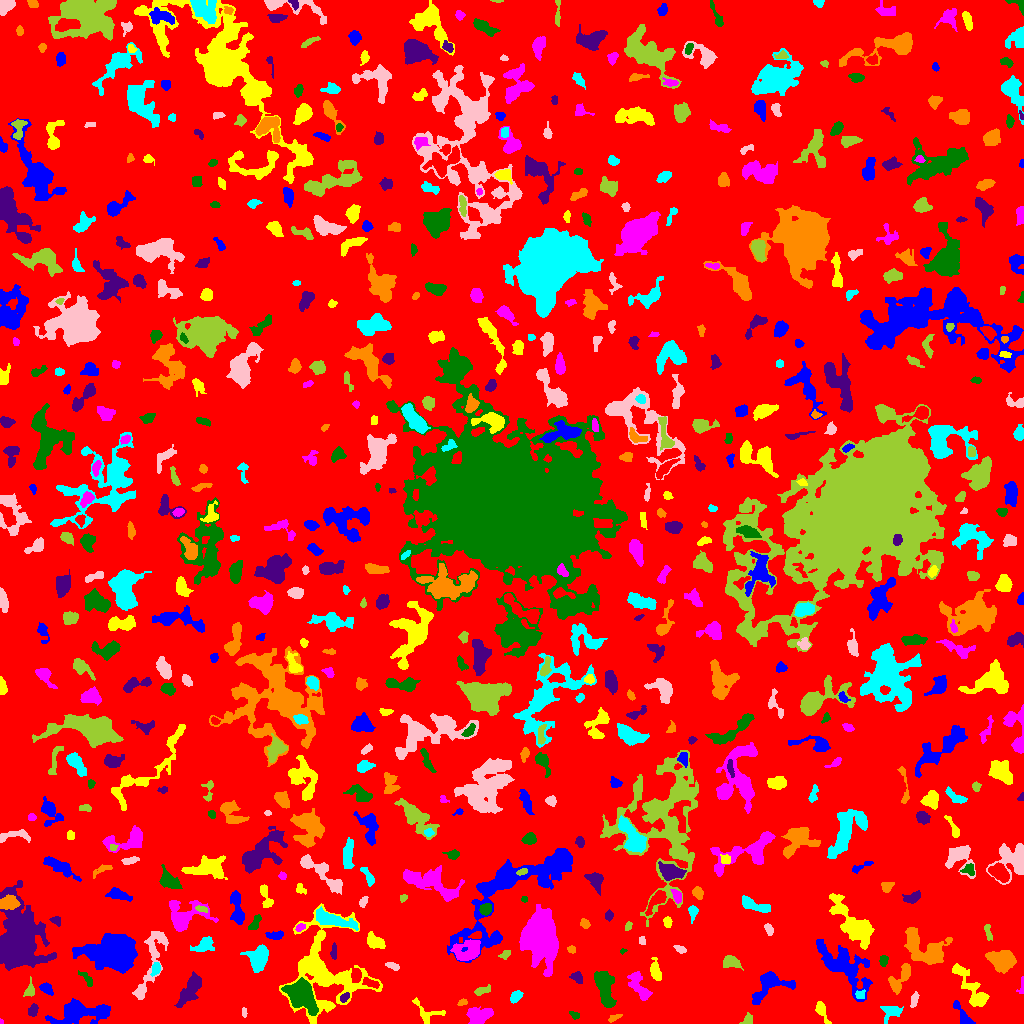

The file beside this chart, header and first rows:
ID, X, Y, A, B, theta, total_flux, mu_max, mu_median, mu_mean, R_fwhm, R_e, R10, R90, x_start, x_end, y_start, y_end, area, greylevel
0, 509.5, 503.8, 300.2, 291.5, 0.9991, 1607147, 12.0, 2.0, 2.066, 80.13, 241.2, 91.9, 383, 0, 1023, 0, 1023, 778050, 2.066
1, 79.48, 10.26, 14.11, 4.939, 0.1241, 2635, 10.0, 3.0, 3.144, 7.421, 8.387, 2.932, 13.76, 45, 110, 0, 25, 838, 7.144
2, 821.7, 12.76, 6.182, 1.897, -1.134, 187.0, 3.0, 1.0, 1.127, 3.613, 3.656, 1.382, 6.103, 815, 831, 0, 22, 166, 6.127
3, 0.931, 1.207, 1.187, 0.9055, -1.214, 29.0, 4.0, 1.0, 1.45, 1.693, 1.128, 0.0, 1.954, 0, 3, 0, 5, 20, 7.45
4, 574.4, 8.611, 2.794, 1.573, -0.4706, 108.0, 4.0, 2.0, 1.588, 3.432, 2.646, 0.9772, 4.068, 569, 579, 4, 12, 68, 6.588
5, 32.94, 13.37, 2.95, 2.037, 1.504, 195.0, 5.0, 2.0, 1.773, 3.338, 3.09, 1.128, 4.652, 28, 38, 7, 20, 110, 6.773
6, 613.7, 5.336, 3.655, 1.422, 0.4429, 119.0, 3.0, 1.0, 1.545, 3.338, 2.821, 0.9772, 4.478, 608, 622, 1, 9, 77, 5.545
7, 891.6, 12.31, 4.91, 3.499, 0.2445, 279.0, 3.0, 1.0, 1.262, 4.549, 4.146, 1.693, 7.047, 880, 903, 0, 17, 221, 6.262
8, 244.1, 10.94, 2.388, 1.225, -1.531, 94.0, 4.0, 2.0, 1.918, 3.09, 2.111, 0.7979, 3.432, 242, 247, 6, 16, 49, 5.918
9, 747.7, 3.784, 2.911, 2.301, 1.033, 204.0, 4.0, 2.0, 2.125, 4.442, 2.985, 1.262, 4.82, 739, 752, 0, 11, 96, 7.125
10, 132.4, 7.947, 4.443, 1.795, -1.306, 150.0, 3.0, 1.0, 1.339, 3.827, 3.338, 1.262, 5.171, 128, 137, 0, 15, 112, 7.339
11, 963, 7.152, 7.634, 2.6, -0.99, 836.0, 9.0, 4.0, 4.18, 5.14, 4.549, 1.784, 6.979, 953, 975, 0, 23, 200, 7.18
12, 426.5, 10.27, 8.918, 5.687, -0.5111, 248.0, 3.0, 1.0, 1.06, 4.37, 4.26, 1.596, 7.001, 412, 445, 0, 26, 234, 6.06
13, 479.3, 7.66, 6.623, 4.072, 0.2869, 1128, 7.0, 3.0, 3.205, 6.794, 5.917, 2.326, 9.115, 466, 493, 0, 17, 352, 7.205
14, 604.4, 36.24, 10.06, 3.74, -1.323, 1560, 6.0, 3.0, 2.949, 10.01, 7.114, 2.821, 11.04, 594, 616, 16, 52, 529, 6.949
15, 189.5, 33.05, 9.482, 3.369, 0.9824, 974.0, 5.0, 2.0, 2.169, 7.114, 6.358, 2.459, 10.33, 174, 201, 16, 52, 449, 6.169
16, 462.1, 21.03, 2.274, 1.291, 0.3653, 70.0, 3.0, 1.0, 1.186, 2.932, 2.257, 0.7979, 3.29, 457, 467, 18, 25, 59, 6.186
17, 515.8, 27.07, 3.562, 2.416, 0.7924, 298.0, 3.0, 3.0, 2.384, 5.67, 3.949, 1.693, 5.557, 510, 523, 20, 33, 125, 6.384
18, 914.3, 24.22, 3.864, 1.615, 1.327, 240.0, 5.0, 2.0, 2.33, 3.742, 3.141, 1.128, 4.82, 910, 919, 16, 32, 103, 7.33
19, 30.37, 34.48, 4.119, 2.036, 1.47, 147.0, 4.0, 1.0, 1.235, 3.09, 2.764, 0.9772, 4.951, 23, 34, 27, 47, 119, 7.235
20, 690.5, 51.91, 26.44, 12.58, 1.2, 4731, 10.0, 2.0, 2.419, 6.408, 13.46, 4.406, 21.17, 651, 722, 0, 93, 1956, 6.419
21, 46.16, 35.05, 3.107, 2.026, -0.6818, 276.0, 6.0, 2.0, 2.156, 3.909, 3.09, 1.128, 4.918, 39, 53, 28, 41, 128, 7.156
22, 973.3, 33.36, 14.95, 3.703, -0.9287, 1456, 9.0, 2.0, 2.696, 5.109, 6.308, 2.326, 10.88, 952, 989, 17, 60, 540, 6.696
23, 1022, 38.41, 4.889, 1.167, 1.532, 90.0, 4.0, 1.0, 1.286, 3.241, 2.326, 0.7979, 3.432, 1016, 1023, 30, 47, 70, 6.286
24, 301.6, 28.16, 7.709, 5.391, -0.8764, 5491, 22.0, 6.0, 7.282, 7.736, 7.653, 2.985, 12.69, 281, 318, 8, 46, 754, 15.28
25, 344.4, 26.09, 2.644, 1.729, 0.8083, 164.0, 4.0, 2.0, 2.076, 3.989, 2.764, 1.128, 4.334, 340, 349, 21, 31, 79, 11.08
26, 900.5, 45.84, 8.985, 3.634, 0.9347, 829.0, 6.0, 2.0, 2.583, 6.723, 5.412, 2.111, 8.686, 888, 910, 29, 60, 321, 6.583
27, 859.9, 28.7, 2.59, 2.1, 0.2385, 152.0, 3.0, 2.0, 1.9, 4.068, 2.821, 1.262, 4.37, 855, 865, 25, 34, 80, 8.9
28, 150.7, 61.8, 22.7, 4.693, 1.282, 2139, 12.0, 3.0, 3.276, 3.742, 8.273, 2.706, 12.95, 132, 168, 24, 92, 653, 7.276
29, 482.9, 33.12, 4.661, 1.885, 0.3567, 167.0, 2.0, 1.0, 1.427, 5.971, 3.613, 1.596, 5.499, 474, 490, 28, 39, 117, 5.427
30, 370.5, 40.35, 4.144, 1.654, -0.3421, 196.0, 5.0, 1.0, 1.556, 2.585, 3.192, 0.9772, 5.109, 362, 379, 35, 46, 126, 9.556
31, 769, 39.24, 10.54, 6.489, 0.4688, 1366, 8.0, 2.0, 2.544, 6.433, 6.77, 2.523, 11.01, 752, 795, 19, 52, 537, 6.544
32, 324.5, 51.83, 24.22, 18.9, -1.371, 8371, 13.0, 3.0, 3.418, 8.387, 15.14, 5.109, 24.85, 279, 382, 0, 120, 2449, 7.418
33, 638.8, 37.47, 8.977, 3.591, -1.078, 1083, 6.0, 3.0, 3.176, 8.444, 6.129, 2.459, 9.356, 627, 652, 23, 52, 341, 6.176
34, 87.59, 43.86, 4.565, 1.645, -0.936, 100.0, 3.0, 1.0, 0.8772, 2.523, 2.985, 1.128, 4.652, 78, 92, 37, 53, 114, 6.877
35, 577.8, 45.48, 2.939, 2.006, -0.9067, 186.0, 5.0, 1.0, 1.59, 2.764, 2.877, 0.9772, 4.82, 569, 582, 40, 52, 117, 6.59
36, 1001, 63.02, 7.192, 4.921, -0.1864, 1501, 7.0, 3.0, 3.057, 7.756, 7.024, 2.764, 10.81, 985, 1016, 50, 73, 491, 7.057
37, 155.8, 55.01, 3.307, 2.123, 1.219, 498.0, 9.0, 4.0, 4.611, 3.909, 3.241, 1.262, 5.14, 150, 160, 47, 61, 108, 10.61
38, 392.9, 57.28, 3.633, 1.603, -0.3772, 170.0, 4.0, 2.0, 1.889, 4.26, 3.09, 1.128, 4.754, 385, 399, 53, 61, 90, 8.889
39, 730.9, 61.59, 4.453, 2.864, -0.1851, 513.0, 5.0, 3.0, 2.631, 5.642, 4.334, 1.784, 6.699, 723, 743, 53, 68, 195, 6.631
40, 414.9, 84.89, 17.67, 11.07, 1.356, 2769, 10.0, 2.0, 2.44, 7.069, 9.305, 3.338, 16.3, 383, 439, 40, 109, 1135, 7.44
41, 115.7, 71.1, 8.891, 6.615, 0.01914, 43104, 140.0, 12.0, 26.84, 7.919, 8.463, 3.241, 16.07, 72, 137, 50, 90, 1606, 30.84
42, 655.8, 51.81, 4.997, 2.192, -1.286, 713.0, 9.0, 3.0, 3.733, 4.72, 4.029, 1.596, 6.457, 650, 661, 43, 66, 191, 7.733
43, 541.4, 86.91, 11.38, 6.928, -1.378, 24085, 56.0, 9.0, 14.13, 9.591, 9.918, 3.827, 18.24, 519, 558, 47, 119, 1705, 17.13
44, 883.5, 62.89, 2.42, 2.045, 1.537, 243.0, 6.0, 3.0, 2.73, 3.827, 2.877, 1.128, 4.442, 879, 888, 57, 68, 89, 6.73
45, 18.71, 81.34, 16.25, 9.376, 1.526, 22393, 39.0, 6.0, 8.975, 8.903, 12.5, 4.37, 22.56, 0, 56, 53, 143, 2495, 11.98
46, 571.6, 73.94, 1.953, 1.569, -0.1908, 97.0, 3.0, 2.0, 1.617, 3.192, 2.257, 0.9772, 3.523, 567, 575, 70, 78, 60, 8.617
47, 204.1, 78.05, 4.958, 3.052, 0.4505, 624.0, 7.0, 2.0, 2.633, 4.406, 4.514, 1.784, 7.291, 190, 214, 72, 87, 237, 7.633
48, 680.2, 74.29, 2.966, 1.705, -0.4156, 214.0, 5.0, 3.0, 2.642, 3.656, 2.877, 1.128, 4.406, 673, 686, 70, 78, 81, 10.64
49, 504.9, 68.9, 3.016, 1.847, 0.5567, 112.0, 3.0, 1.0, 1.383, 2.932, 2.764, 0.9772, 4.618, 498, 510, 64, 73, 81, 5.383
50, 791.6, 83.58, 7.604, 4.634, 1.32, 1182, 6.0, 3.0, 2.876, 8.649, 6.333, 2.523, 9.805, 778, 800, 71, 102, 411, 6.876
51, 843.3, 58.18, 16.86, 7.232, -0.7721, 2711, 7.0, 2.0, 2.364, 8.938, 10.25, 3.742, 16.35, 816, 872, 22, 84, 1147, 6.364
52, 854.8, 97.56, 13.43, 5.338, -0.8287, 3470, 12.0, 3.0, 3.711, 8.253, 7.899, 3.09, 14.13, 829, 874, 74, 130, 935, 7.711
53, 467.7, 72.46, 7.161, 5.191, 0.3069, 1430, 9.0, 3.0, 3.213, 4.72, 6.723, 2.394, 10.56, 450, 480, 63, 84, 445, 8.213
54, 622.7, 72.34, 1.785, 1.298, 0.3726, 88.0, 6.0, 2.0, 2.75, 2.185, 1.784, 0.5642, 2.877, 620, 627, 69, 75, 32, 7.75
55, 333.8, 71.06, 4.256, 1.187, 1.522, 125.0, 4.0, 1.5, 1.42, 3.742, 2.646, 0.9772, 3.989, 330, 336, 64, 81, 88, 6.42
56, 924.3, 75.17, 12.96, 7.126, -0.5836, 2913, 9.0, 3.0, 3.443, 9.441, 8.63, 3.478, 13.54, 904, 952, 59, 96, 846, 7.443
57, 258.6, 65.19, 6.225, 4.165, 1.228, 1649, 12.0, 3.0, 3.835, 6.333, 6.05, 2.257, 9.707, 240, 268, 51, 79, 430, 8.835
58, 642.2, 82.31, 2.172, 1.697, -1.33, 85.0, 3.0, 1.0, 1.518, 2.706, 2.326, 0.7979, 3.785, 639, 645, 79, 87, 56, 6.518
59, 987.8, 92.06, 4.514, 1.603, -1.363, 141.0, 3.0, 1.0, 1.439, 3.827, 3.241, 1.262, 4.918, 984, 992, 83, 99, 98, 5.439
... 620 more rows
